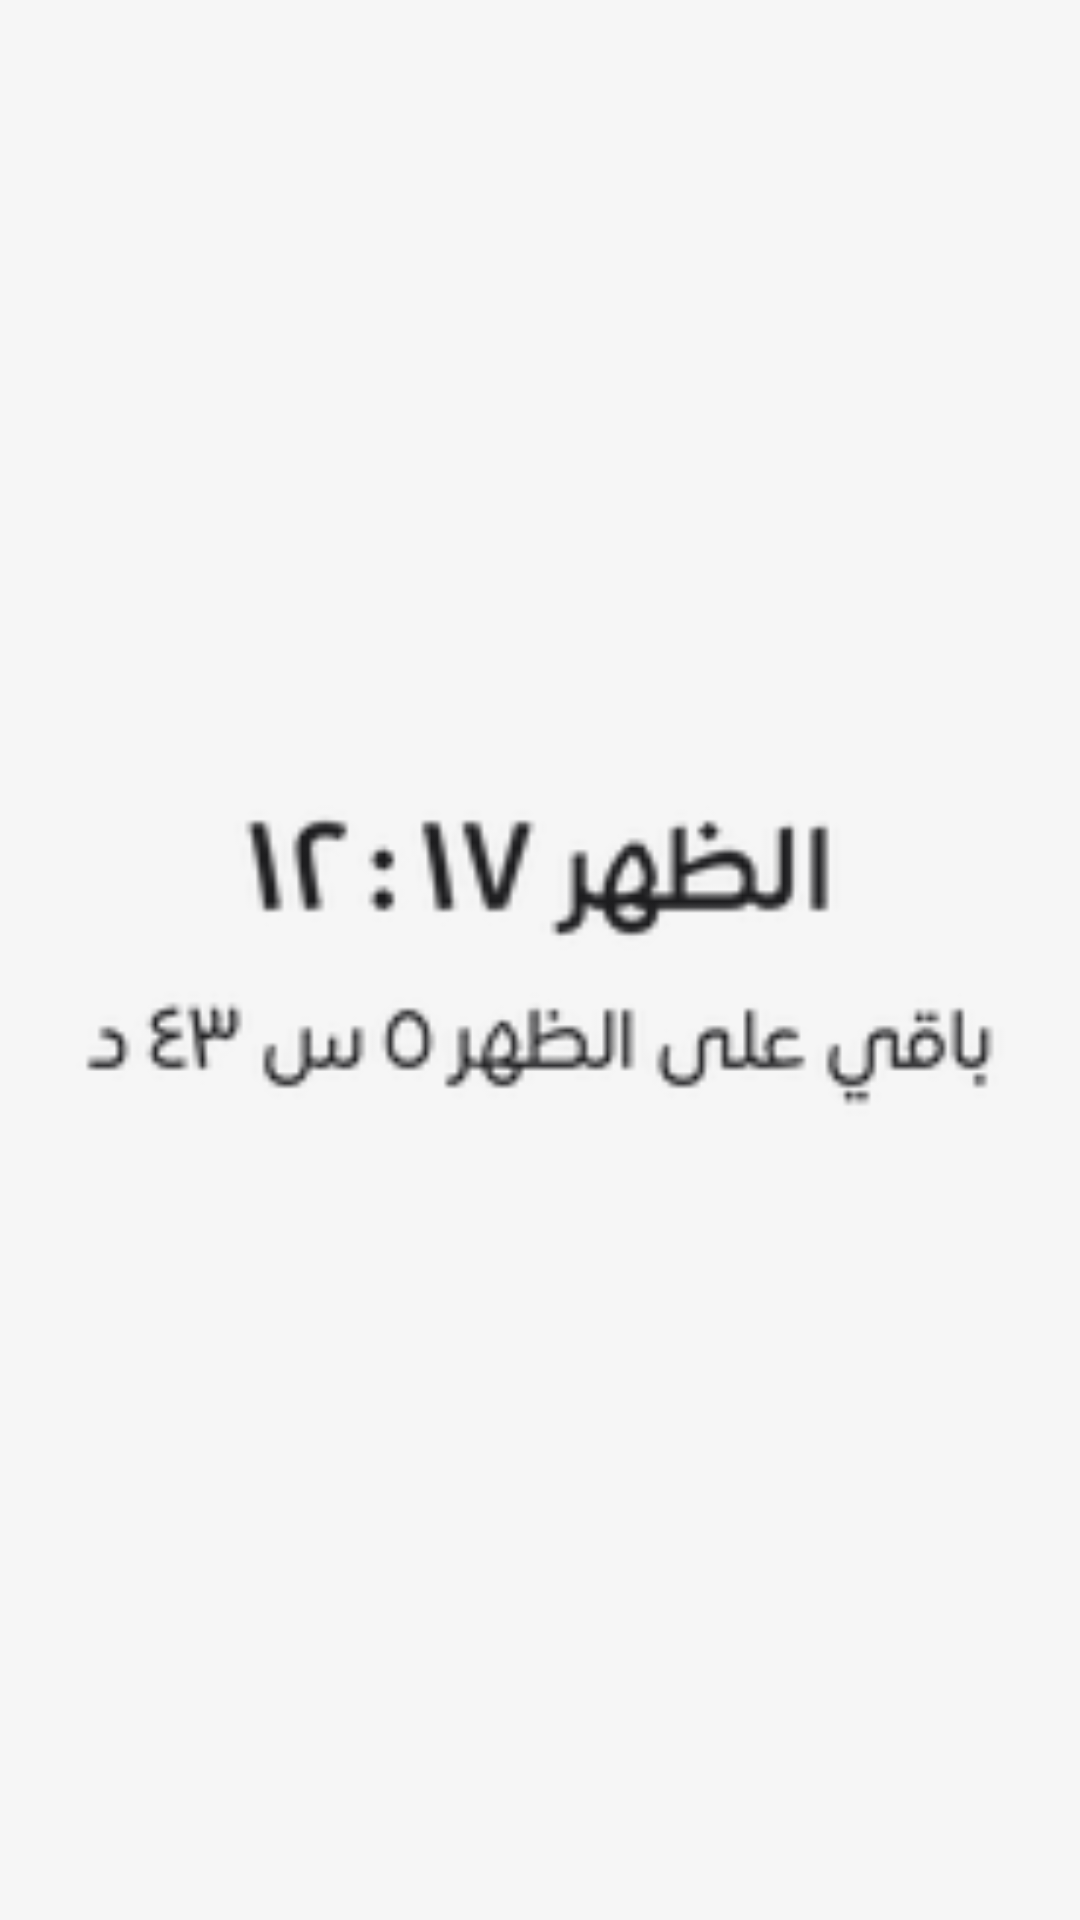

Reconstruct the res/layout file that produces this screen, plus the resources it refers to.
<!-- AndroidManifest.xml: application theme Theme.MyApplication -->
<!-- res/layout/lock_preview_next_prayer.xml -->
<?xml version="1.0" encoding="utf-8"?>
<FrameLayout xmlns:android="http://schemas.android.com/apk/res/android"
    android:layout_width="match_parent"
    android:layout_height="match_parent">
    <ImageView
        android:layout_width="match_parent"
        android:layout_height="match_parent"
        android:src="@drawable/lock_preview_next_prayer"
        android:scaleType="fitCenter"
        android:contentDescription="@string/lock_widget_description"/>
</FrameLayout>
<!-- resources referenced by this layout -->
<resources>
  <!-- drawable lock_preview_next_prayer: png bitmap (drawable-hdpi, 3831 bytes) -->
  <string name="lock_widget_description">ويدجت شاشة القفل</string>
  <style name="Theme.MyApplication" parent="@android:style/Theme.DeviceDefault.NoActionBar">
          <item name="android:windowBackground">@color/splash_bg</item>
      </style>
  <color name="splash_bg">#FFF6F6F6</color>
</resources>
